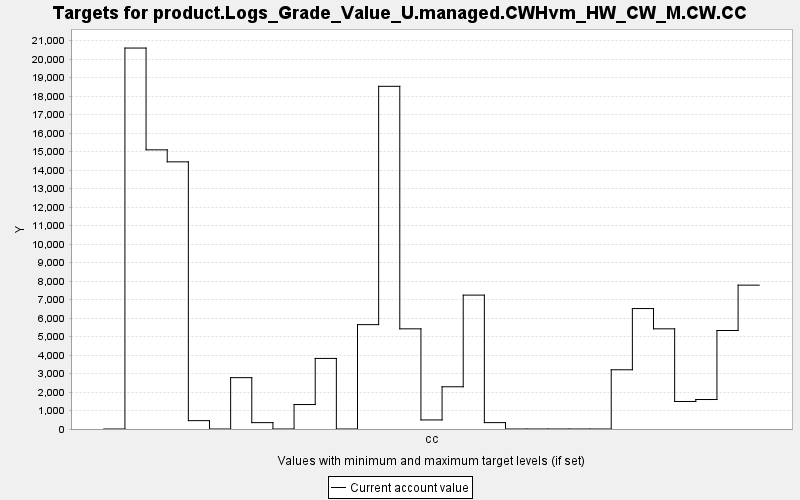

The data file committed next to this chart (first rows):
TARGET, PERIOD, YEAR, PERIODWIDTH, MINIMUM, MAXIMUM, MINWEIGHT, MAXWEIGHT, CURRENT, SUMMARY
product.Logs_Grade_Value_U.managed.CWHvm…, 0, 0, 10.0, 0.0, 10000, 1.0, 1.0, 0.0, 0.0
product.Logs_Grade_Value_U.managed.CWHvm…, 1, 10, 10.0, 0.0, 10000, 1.0, 1.0, 20604, 0.0
product.Logs_Grade_Value_U.managed.CWHvm…, 2, 20, 10.0, 0.0, 10000, 1.0, 1.0, 15098, 0.0
product.Logs_Grade_Value_U.managed.CWHvm…, 3, 30, 10.0, 0.0, 10000, 1.0, 1.0, 14449, 0.0
product.Logs_Grade_Value_U.managed.CWHvm…, 4, 40, 10.0, 0.0, 10000, 1.0, 1.0, 452.3, 0.0
product.Logs_Grade_Value_U.managed.CWHvm…, 5, 50, 10.0, 0.0, 10000, 1.0, 1.0, 0.0, 0.0
product.Logs_Grade_Value_U.managed.CWHvm…, 6, 60, 10.0, 0.0, 10000, 1.0, 1.0, 2777, 0.0
product.Logs_Grade_Value_U.managed.CWHvm…, 7, 70, 10.0, 0.0, 10000, 1.0, 1.0, 344.1, 0.0
product.Logs_Grade_Value_U.managed.CWHvm…, 8, 80, 10.0, 0.0, 10000, 1.0, 1.0, 0.0, 0.0
product.Logs_Grade_Value_U.managed.CWHvm…, 9, 90, 10.0, 0.0, 10000, 1.0, 1.0, 1324, 0.0
product.Logs_Grade_Value_U.managed.CWHvm…, 10, 100, 10.0, 0.0, 10000, 1.0, 1.0, 3817, 0.0
product.Logs_Grade_Value_U.managed.CWHvm…, 11, 110, 10.0, 0.0, 10000, 1.0, 1.0, 0.0, 0.0
product.Logs_Grade_Value_U.managed.CWHvm…, 12, 120, 10.0, 0.0, 10000, 1.0, 1.0, 5645, 0.0
product.Logs_Grade_Value_U.managed.CWHvm…, 13, 130, 10.0, 0.0, 10000, 1.0, 1.0, 18534, 0.0
product.Logs_Grade_Value_U.managed.CWHvm…, 14, 140, 10.0, 0.0, 10000, 1.0, 1.0, 5417, 0.0
product.Logs_Grade_Value_U.managed.CWHvm…, 15, 150, 10.0, 0.0, 10000, 1.0, 1.0, 490.3, 0.0
product.Logs_Grade_Value_U.managed.CWHvm…, 16, 160, 10.0, 0.0, 10000, 1.0, 1.0, 2284, 0.0
product.Logs_Grade_Value_U.managed.CWHvm…, 17, 170, 10.0, 0.0, 10000, 1.0, 1.0, 7242, 0.0
product.Logs_Grade_Value_U.managed.CWHvm…, 18, 180, 10.0, 0.0, 10000, 1.0, 1.0, 345.2, 0.0
product.Logs_Grade_Value_U.managed.CWHvm…, 19, 190, 10.0, 0.0, 10000, 1.0, 1.0, 0.0, 0.0
product.Logs_Grade_Value_U.managed.CWHvm…, 20, 200, 10.0, 0.0, 10000, 1.0, 1.0, 0.0, 0.0
product.Logs_Grade_Value_U.managed.CWHvm…, 21, 210, 10.0, 0.0, 10000, 1.0, 1.0, 0.0, 0.0
product.Logs_Grade_Value_U.managed.CWHvm…, 22, 220, 10.0, 0.0, 10000, 1.0, 1.0, 0.0, 0.0
product.Logs_Grade_Value_U.managed.CWHvm…, 23, 230, 10.0, 0.0, 10000, 1.0, 1.0, 0.0, 0.0
product.Logs_Grade_Value_U.managed.CWHvm…, 24, 240, 10.0, 0.0, 10000, 1.0, 1.0, 3203, 0.0
product.Logs_Grade_Value_U.managed.CWHvm…, 25, 250, 10.0, 0.0, 10000, 1.0, 1.0, 6515, 0.0
product.Logs_Grade_Value_U.managed.CWHvm…, 26, 260, 10.0, 0.0, 10000, 1.0, 1.0, 5417, 0.0
product.Logs_Grade_Value_U.managed.CWHvm…, 27, 270, 10.0, 0.0, 10000, 1.0, 1.0, 1489, 0.0
product.Logs_Grade_Value_U.managed.CWHvm…, 28, 280, 10.0, 0.0, 10000, 1.0, 1.0, 1595, 0.0
product.Logs_Grade_Value_U.managed.CWHvm…, 29, 290, 10.0, 0.0, 10000, 1.0, 1.0, 5327, 0.0
product.Logs_Grade_Value_U.managed.CWHvm…, 30, 300, 10.0, 0.0, 10000, 1.0, 1.0, 7781, 0.0
